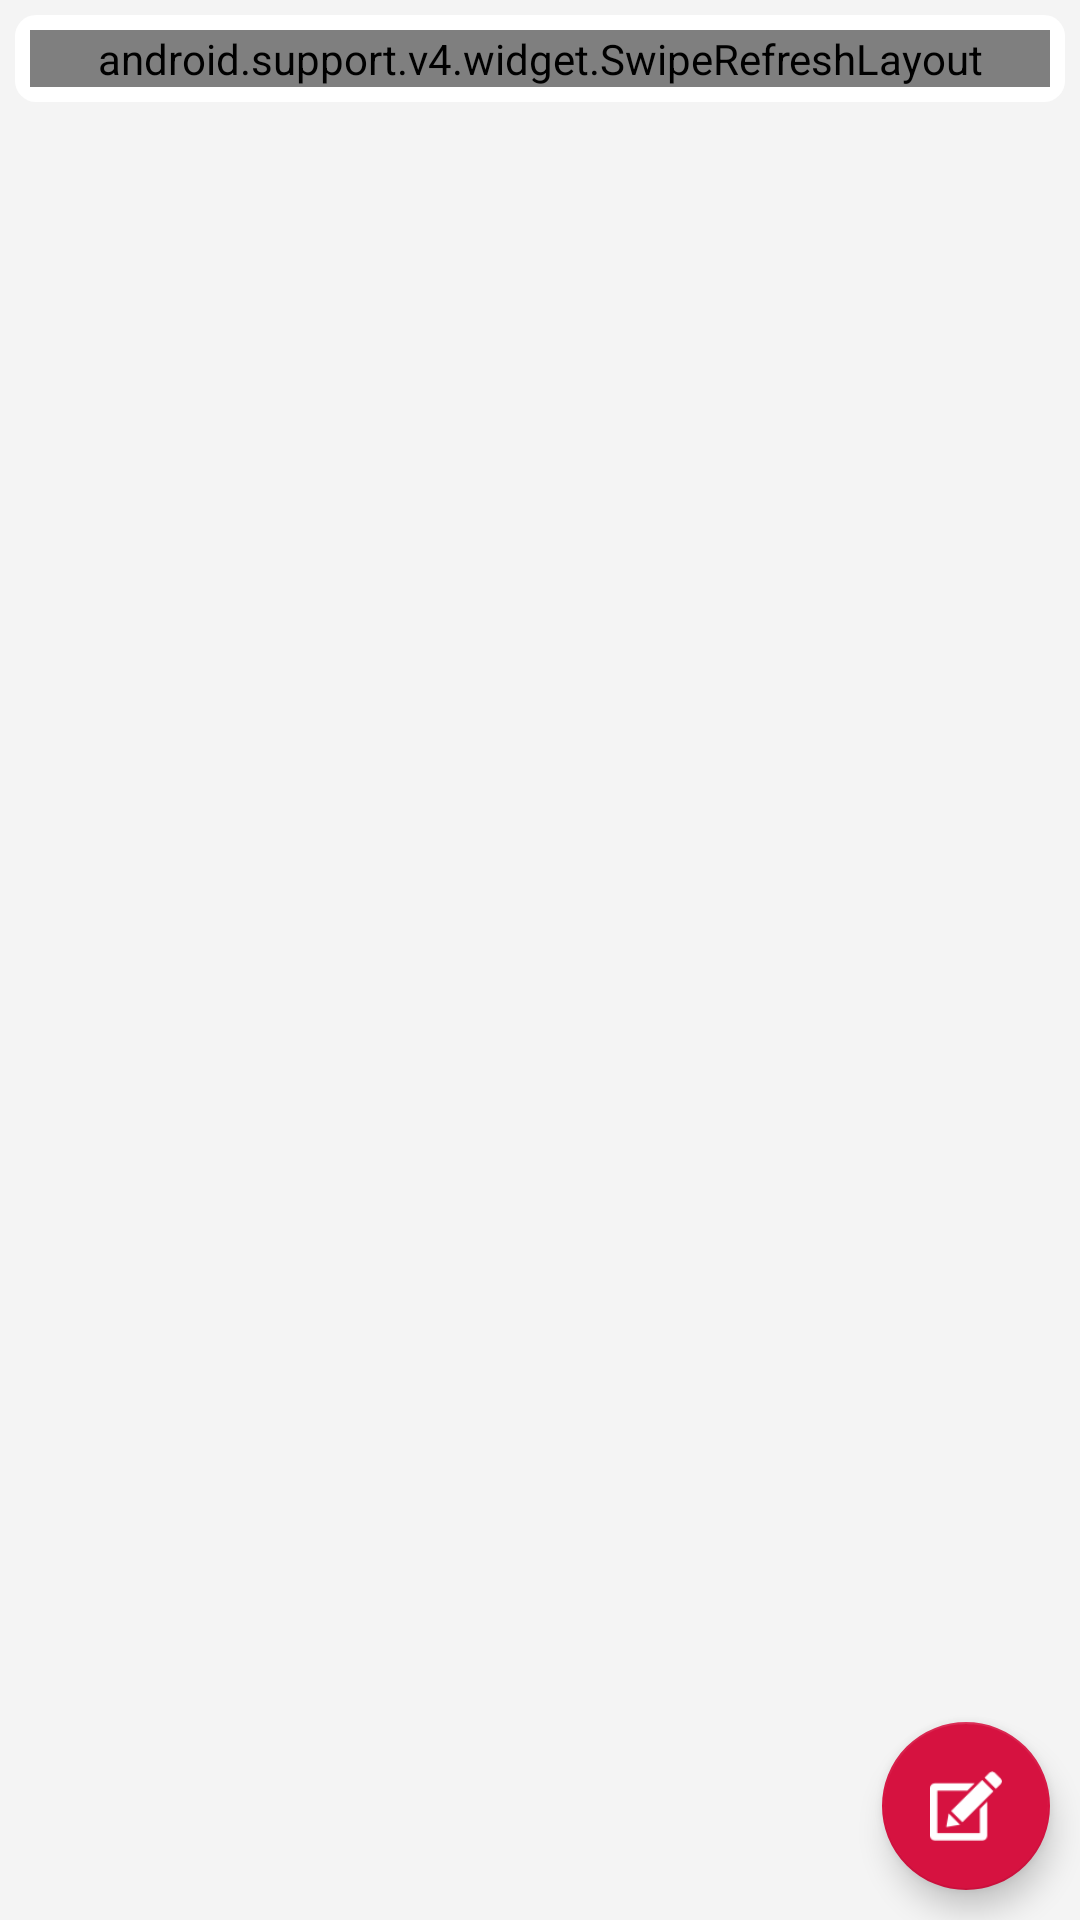

Here is an Android app screen rendered from its layout file. Give the layout XML and the strings, colors and styles it references.
<!-- AndroidManifest.xml: application theme AppTheme -->
<!-- res/layout/testimoni.xml -->
<?xml version="1.0" encoding="utf-8"?>
<RelativeLayout xmlns:android="http://schemas.android.com/apk/res/android"
    xmlns:app="http://schemas.android.com/apk/res-auto"
    xmlns:tools="http://schemas.android.com/tools"
    android:layout_width="match_parent"
    android:layout_height="match_parent"
    tools:context="android.hpulsa.com.hpulsanew.activity.navigasi.Testimoni">

    <android.support.design.widget.CoordinatorLayout
        android:id="@+id/layoutTes"
        android:layout_width="match_parent"
        android:layout_height="match_parent"
        android:background="#1Abbbbbb"
        android:orientation="vertical">

        <LinearLayout
            android:layout_width="match_parent"
            android:layout_height="wrap_content"
            android:layout_margin="5dp"
            android:background="@drawable/background_white"
            android:orientation="vertical"
            android:padding="5dp">

            <android.support.v4.widget.SwipeRefreshLayout
                android:id="@+id/swipRefresh"
                android:layout_width="match_parent"
                android:layout_height="wrap_content">

                <android.support.v7.widget.RecyclerView
                    android:id="@+id/rv_test"
                    android:layout_width="match_parent"
                    android:layout_height="wrap_content"
                    android:background="#fff"
                    android:clickable="true" />
            </android.support.v4.widget.SwipeRefreshLayout>
        </LinearLayout>

        <android.support.design.widget.FloatingActionButton
            android:id="@+id/fabAddTes"
            android:layout_width="wrap_content"
            android:layout_height="wrap_content"
            android:layout_gravity="bottom|end"
            android:layout_margin="10dp"
            app:backgroundTint="@color/colorPrimary"
            app:srcCompat="@drawable/ic_tulis" />
    </android.support.design.widget.CoordinatorLayout>

    <LinearLayout
        android:id="@+id/lay_progressbar_bottom"
        android:layout_width="match_parent"
        android:layout_height="wrap_content"
        android:layout_alignParentBottom="true"
        android:layout_centerVertical="true"
        android:animateLayoutChanges="true"
        android:background="@color/putih"
        android:gravity="center_horizontal"
        android:orientation="horizontal"
        android:visibility="gone">

        <ProgressBar
            android:id="@+id/theProgress"
            android:layout_width="wrap_content"
            android:layout_height="wrap_content"
            android:layout_marginBottom="5dp"
            android:layout_marginEnd="5dp"
            android:layout_marginRight="5dp"
            android:layout_marginTop="5dp"
            android:background="@null" />

    </LinearLayout>
</RelativeLayout>
<!-- resources referenced by this layout -->
<resources>
  <color name="colorPrimary">#d61240</color>
  <color name="putih">#ffffff</color>
  <!-- drawable background_white (drawable) -->
  <?xml version="1.0" encoding="utf-8"?>
  <selector xmlns:android="http://schemas.android.com/apk/res/android">
      <item>
          <shape>
              <solid
                  android:color="#fff" />
              <corners
                  android:radius="7dp" />
              <padding
                  android:left="10dp"
                  android:top="10dp"
                  android:right="10dp"
                  android:bottom="10dp" />
          </shape>
  
      </item>
  </selector>
  <!-- drawable ic_tulis: png bitmap (drawable, 1098 bytes) -->
  <style name="AppTheme" parent="Theme.AppCompat.Light.DarkActionBar">
          
          <item name="colorPrimary">@color/colorPrimary</item>
          <item name="colorPrimaryDark">@color/colorPrimaryDark</item>
          <item name="colorAccent">@color/colorAccent</item>
      </style>
  <color name="colorPrimaryDark">#A41034</color>
  <color name="colorAccent">#FF4081</color>
</resources>
